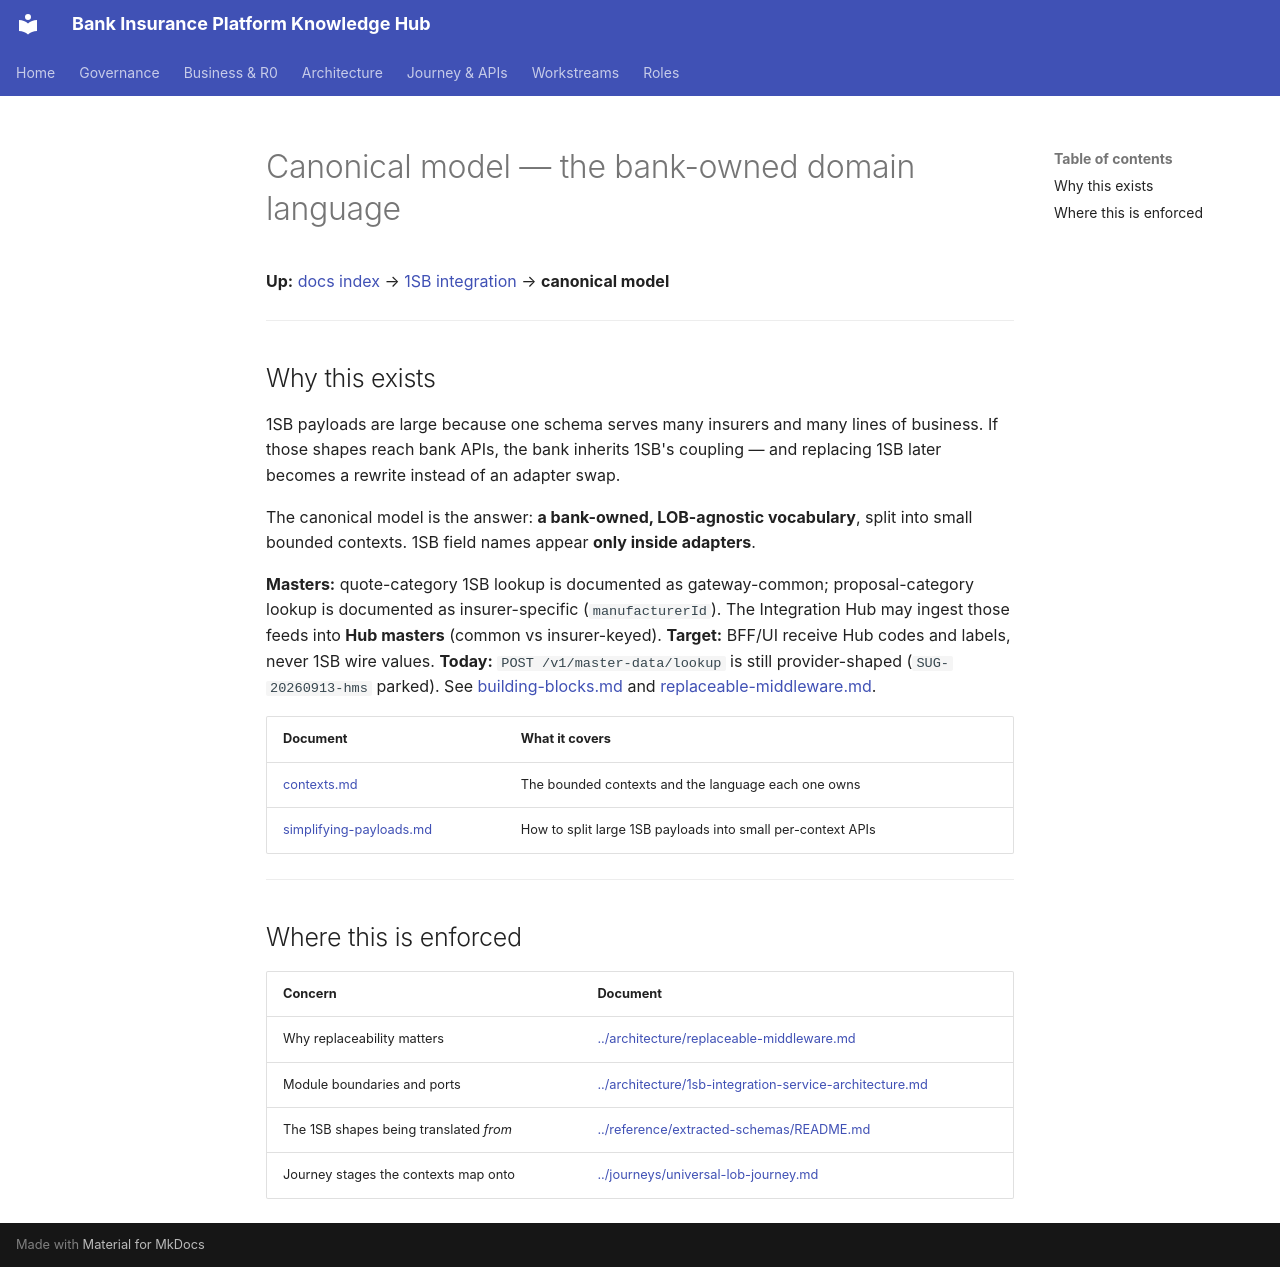

repository: Mahesh38/bank-insurance-platform · page: 1sb-insurance-integration/canonical-model/index.html · generator: mkdocs

# Canonical model — the bank-owned domain language

**Up:** [docs index](../../README.md) → [1SB integration](../README.md) → **canonical model**

---

## Why this exists

1SB payloads are large because one schema serves many insurers and many lines of business.
If those shapes reach bank APIs, the bank inherits 1SB's coupling — and replacing 1SB later
becomes a rewrite instead of an adapter swap.

The canonical model is the answer: **a bank-owned, LOB-agnostic vocabulary**, split into
small bounded contexts. 1SB field names appear **only inside adapters**.

**Masters:** quote-category 1SB lookup is documented as gateway-common; proposal-category
lookup is documented as insurer-specific (`manufacturerId`). The Integration Hub may
ingest those feeds into **Hub masters** (common vs insurer-keyed). **Target:** BFF/UI
receive Hub codes and labels, never 1SB wire values. **Today:** `POST /v1/master-data/lookup`
is still provider-shaped (`SUG-20260913-hms` parked). See
[building-blocks.md](../field-guides/building-blocks.md) and
[replaceable-middleware.md](../architecture/replaceable-middleware.md).

| Document | What it covers |
|----------|---------------|
| [contexts.md](./contexts.md) | The bounded contexts and the language each one owns |
| [simplifying-payloads.md](./simplifying-payloads.md) | How to split large 1SB payloads into small per-context APIs |

---

## Where this is enforced

| Concern | Document |
|---------|----------|
| Why replaceability matters | [../architecture/replaceable-middleware.md](../architecture/replaceable-middleware.md) |
| Module boundaries and ports | [../architecture/1sb-integration-service-architecture.md](../architecture/1sb-integration-service-architecture.md) |
| The 1SB shapes being translated *from* | [../reference/extracted-schemas/README.md](../reference/extracted-schemas/README.md) |
| Journey stages the contexts map onto | [../journeys/universal-lob-journey.md](../journeys/universal-lob-journey.md) |
